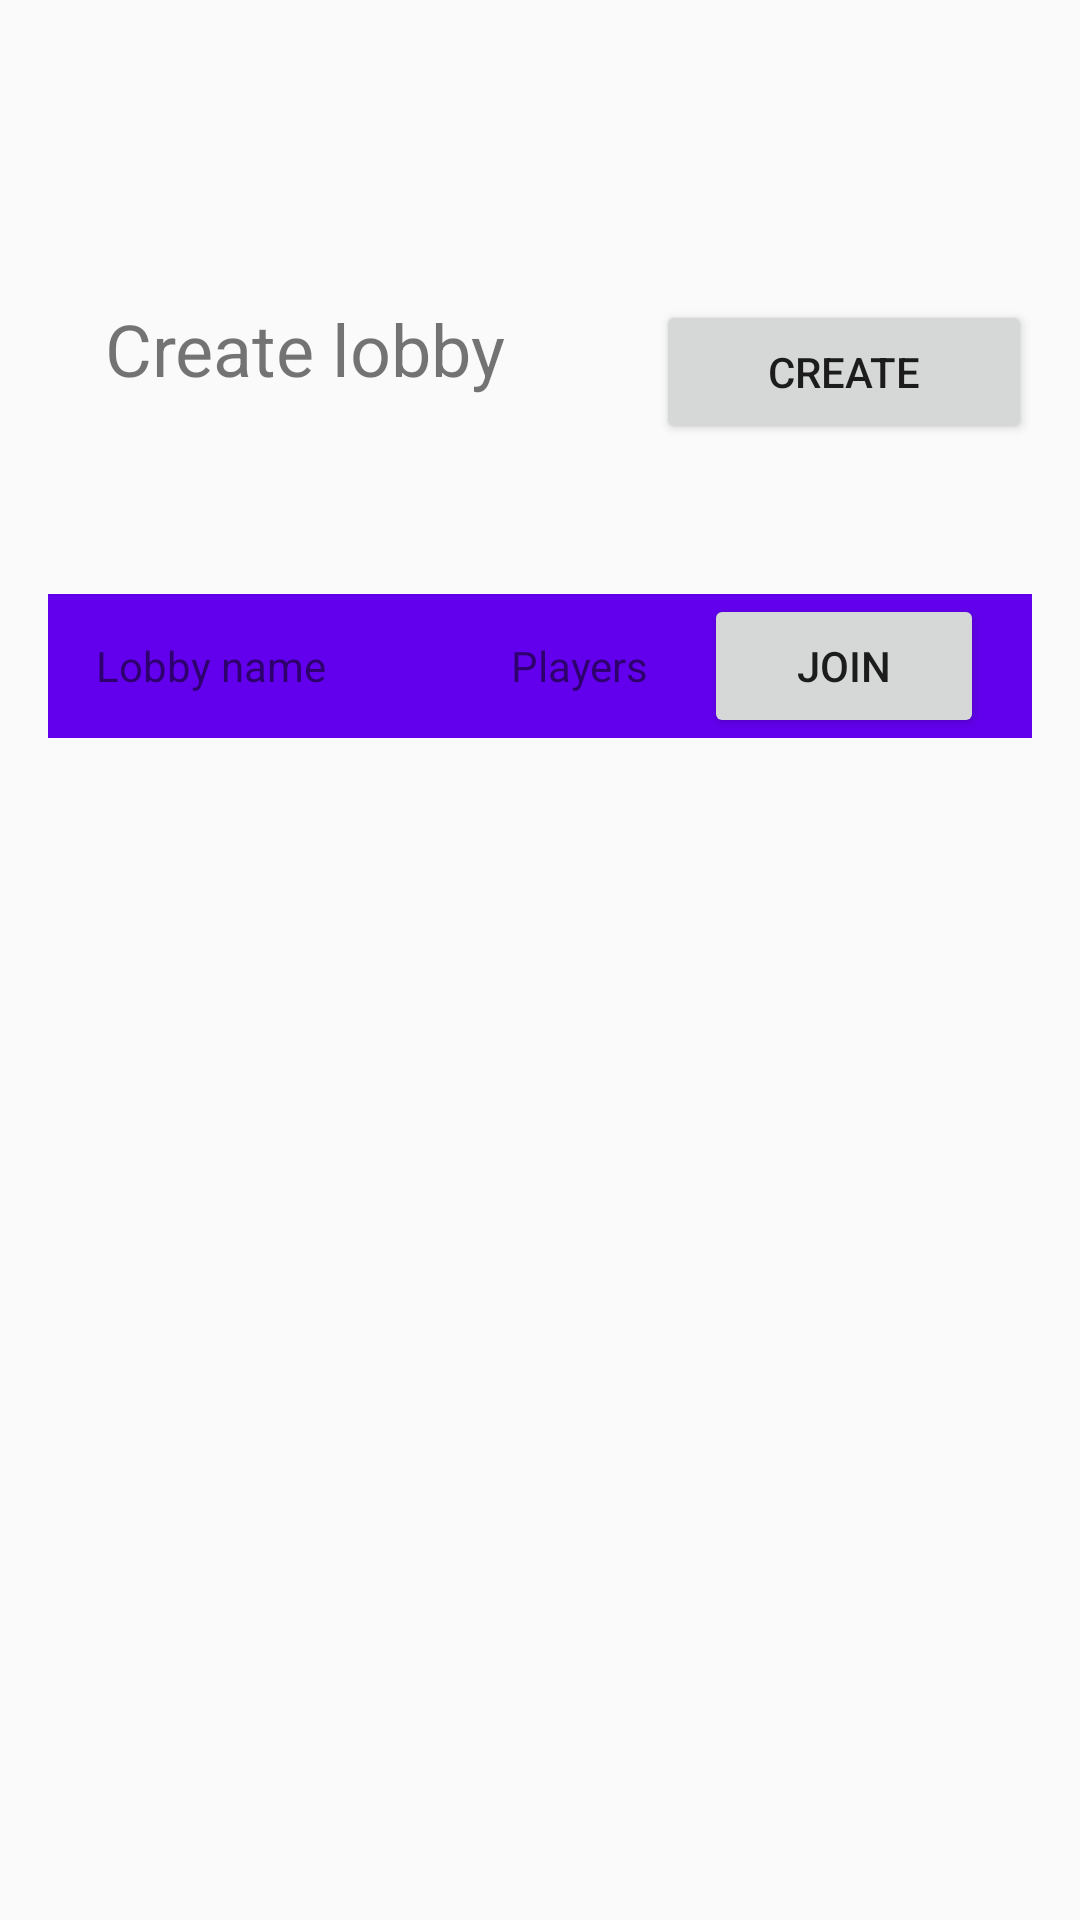

Android layout source for this screen:
<!-- AndroidManifest.xml: application theme Theme.Drag -->
<!-- res/layout/activity_available_lobby.xml -->
<?xml version="1.0" encoding="utf-8"?>
<androidx.constraintlayout.widget.ConstraintLayout xmlns:android="http://schemas.android.com/apk/res/android"
    xmlns:app="http://schemas.android.com/apk/res-auto"
    xmlns:tools="http://schemas.android.com/tools"
    android:layout_width="match_parent"
    android:layout_height="match_parent"
    tools:context=".availableLobby.AvailableLobbyActivity">

    <LinearLayout
        android:id="@+id/linearLayout2"
        android:layout_width="match_parent"
        android:layout_height="wrap_content"
        android:layout_marginTop="100sp"
        android:orientation="horizontal"
        app:layout_constraintBottom_toBottomOf="parent"
        app:layout_constraintEnd_toEndOf="parent"
        app:layout_constraintHorizontal_bias="1.0"
        app:layout_constraintStart_toStartOf="parent"
        app:layout_constraintTop_toTopOf="parent"
        app:layout_constraintVertical_bias="0.0">

        <TextView
            android:id="@+id/create_lobby"
            android:layout_width="wrap_content"
            android:layout_height="match_parent"
            android:layout_marginStart="16sp"
            android:layout_marginEnd="16sp"
            android:layout_weight="1"
            android:text="@string/create_lobby_string"
            android:textAlignment="center"
            android:textSize="24sp" />

        <Button
            android:id="@+id/create_lobby_button"
            android:layout_width="wrap_content"
            android:layout_height="wrap_content"
            android:layout_marginStart="16sp"
            android:layout_marginEnd="16sp"
            android:layout_weight="1"
            android:onClick="createRemoteLobby"
            android:text="@string/create_lobby_button_string" />
    </LinearLayout>

    <LinearLayout
        android:layout_width="match_parent"
        android:layout_height="0dp"
        android:layout_marginTop="50dp"
        android:layout_marginBottom="50dp"
        android:orientation="vertical"
        app:layout_constraintBottom_toBottomOf="parent"
        app:layout_constraintEnd_toEndOf="parent"
        app:layout_constraintHorizontal_bias="0.0"
        app:layout_constraintStart_toStartOf="parent"
        app:layout_constraintTop_toBottomOf="@+id/linearLayout2"
        app:layout_constraintVertical_bias="0.0">

        <FrameLayout
            android:layout_width="match_parent"
            android:layout_height="wrap_content"
            android:layout_marginStart="16sp"
            android:layout_marginEnd="16sp"
            android:background="@color/purple_500">

            <include
                android:id="@+id/lobby_list_header"
                layout="@layout/available_lobby_item" />

        </FrameLayout>


        <androidx.recyclerview.widget.RecyclerView
            android:id="@+id/lobby_list"
            android:layout_width="match_parent"
            android:layout_height="wrap_content"
            android:layout_marginStart="16sp"
            android:layout_marginEnd="16sp" />
    </LinearLayout>
</androidx.constraintlayout.widget.ConstraintLayout>
<!-- res/layout/available_lobby_item.xml (included above) -->
<?xml version="1.0" encoding="utf-8"?>
<LinearLayout xmlns:android="http://schemas.android.com/apk/res/android"
    android:layout_width="match_parent"
    android:layout_height="wrap_content"
    android:orientation="horizontal"
    android:paddingStart="16dp"
    android:paddingEnd="16dp"
    android:weightSum="100">


    <TextView
        android:id="@+id/lobby_name_header"
        android:layout_width="wrap_content"
        android:layout_height="wrap_content"
        android:layout_weight="80"
        android:text="@string/lobby_name_header_string"
        android:textSize="14sp" />

    <TextView
        android:id="@+id/lobby_availability_header"
        android:layout_width="wrap_content"
        android:layout_height="wrap_content"
        android:layout_weight="10"
        android:text="@string/lobby_player_string"
        android:paddingStart="16dp"
        android:paddingEnd="16dp"
        android:textSize="14sp"
        android:textAlignment="center" />

    <Button
        android:id="@+id/join_button"
        android:layout_width="wrap_content"
        android:layout_height="wrap_content"
        android:paddingStart="16dp"
        android:paddingEnd="16dp"
        android:layout_weight="10"
        android:textSize="14sp"
        android:text="@string/join_button_string" />
</LinearLayout>
<!-- resources referenced by this layout -->
<resources>
  <color name="purple_500">#FF6200EE</color>
  <string name="create_lobby_button_string">Create</string>
  <string name="create_lobby_string">Create lobby</string>
  <string name="join_button_string">Join</string>
  <string name="lobby_name_header_string">Lobby name</string>
  <string name="lobby_player_string">Players</string>
  <style name="Theme.Drag" parent="Theme.AppCompat.Light.DarkActionBar">
          
          <item name="colorPrimary">@color/purple_500</item>
          <item name="colorPrimaryDark">@color/purple_700</item>
          <item name="colorAccent">@color/teal_200</item>
          
      </style>
  <color name="purple_700">#FF3700B3</color>
  <color name="teal_200">#FF03DAC5</color>
</resources>
